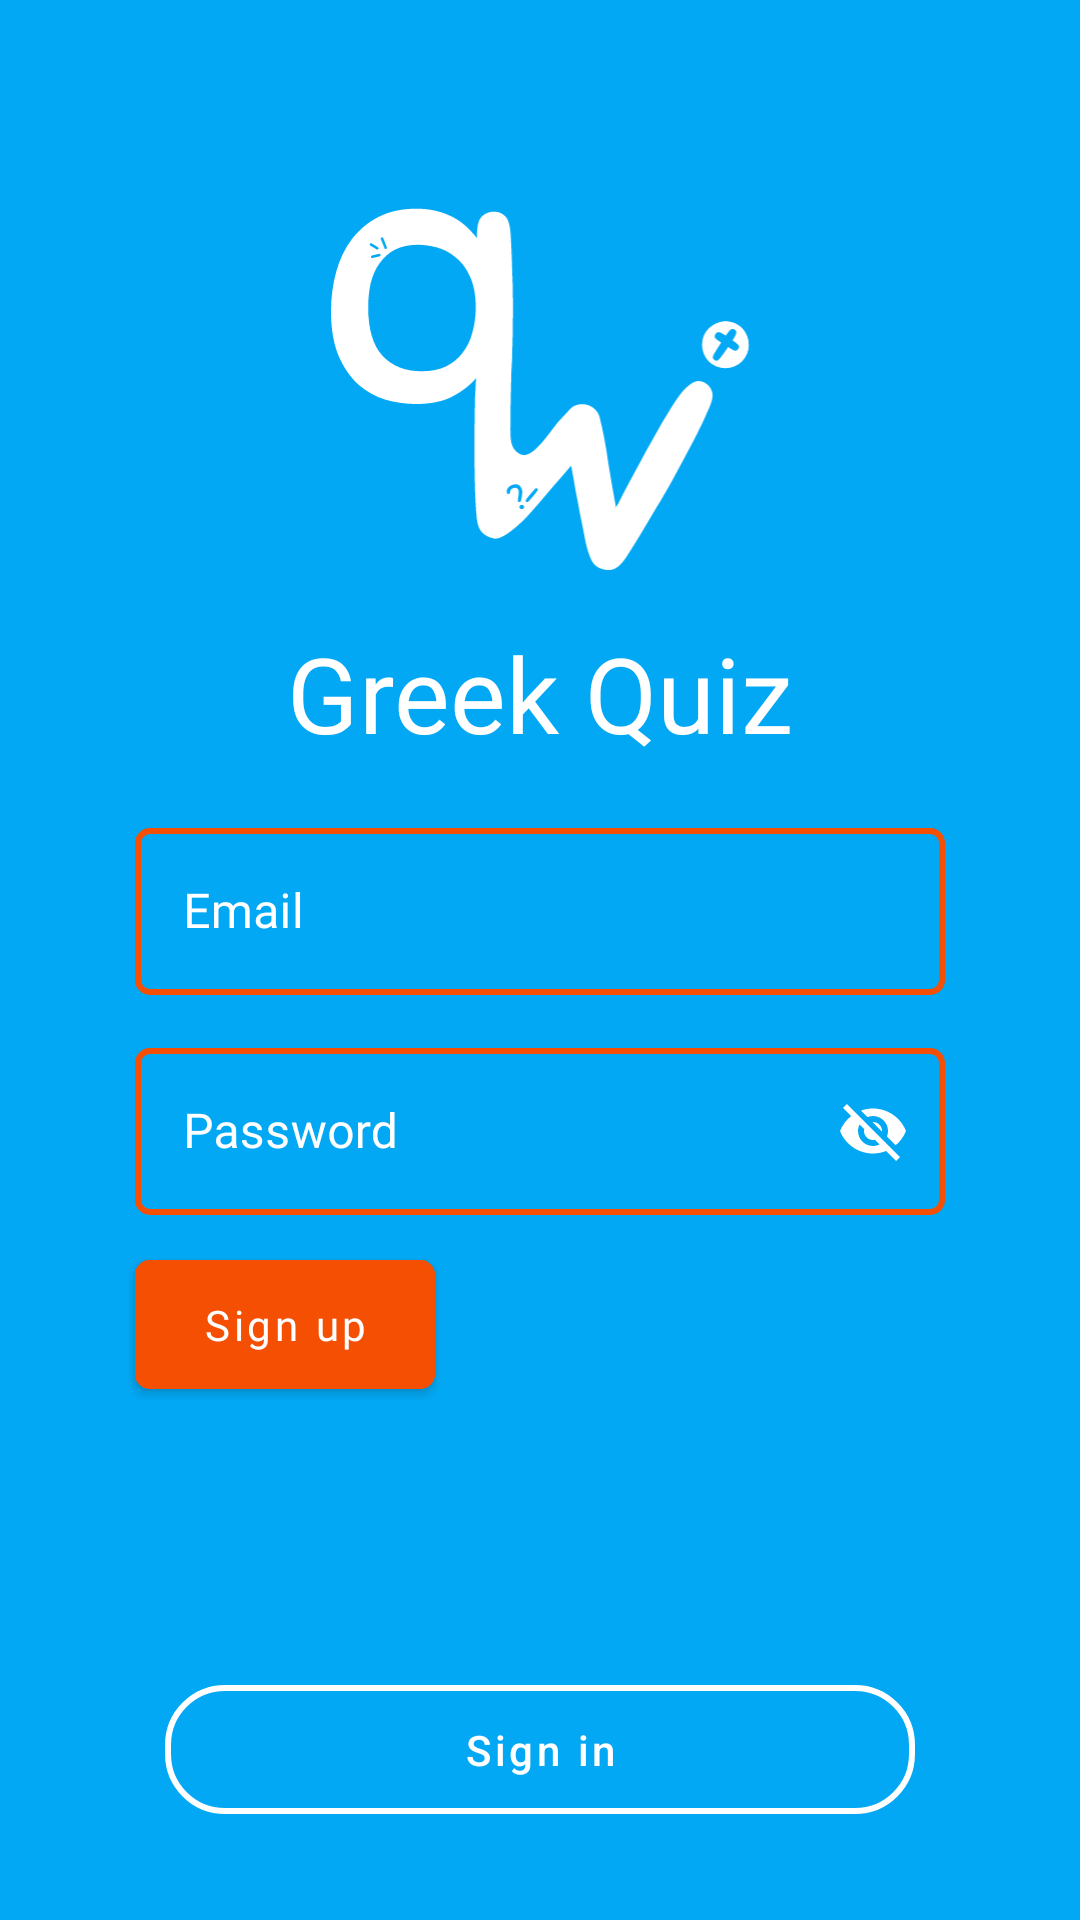

Here is an Android app screen rendered from its layout file. Give the layout XML and the strings, colors and styles it references.
<!-- AndroidManifest.xml: application theme Theme.Quapp -->
<!-- res/layout/activity_register.xml -->
<?xml version="1.0" encoding="utf-8"?>
<androidx.constraintlayout.widget.ConstraintLayout xmlns:android="http://schemas.android.com/apk/res/android"
    xmlns:app="http://schemas.android.com/apk/res-auto"
    xmlns:tools="http://schemas.android.com/tools"
    android:layout_width="match_parent"
    android:layout_height="match_parent"
    android:background="@color/primary"
    tools:context=".RegisterActivity">


    <com.google.android.material.button.MaterialButton
        android:id="@+id/goto_log_fab"
        style="@style/Widget.MaterialComponents.Button.OutlinedButton"
        android:layout_width="250dp"
        android:layout_height="55dp"
        android:backgroundTint="@color/primary"

        android:contentDescription="Navigate to login form"
        android:text="Sign in"
        android:textAllCaps="false"
        android:textColor="@color/white"

        app:backgroundTint="@color/white"
        app:cornerRadius="20dp"
        app:layout_constraintBottom_toBottomOf="parent"

        app:layout_constraintEnd_toEndOf="parent"
        app:layout_constraintStart_toStartOf="parent"

        app:layout_constraintTop_toTopOf="parent"
        app:layout_constraintVertical_bias="0.95"
        app:rippleColor="@color/white"
        app:strokeColor="@color/white"
        app:strokeWidth="2dp" />

    <ImageView
        android:id="@+id/imageView"
        android:layout_width="140dp"
        android:layout_height="121dp"
        android:scaleType="centerInside"
        android:src="@drawable/ic_quizmatheto_white_logo"
        app:layout_constraintBottom_toTopOf="@+id/logo_text"
        app:layout_constraintEnd_toEndOf="parent"
        app:layout_constraintStart_toStartOf="parent"
        app:layout_constraintTop_toTopOf="parent"
        app:layout_constraintVertical_bias="0.80" />

    <TextView
        android:id="@+id/logo_text"
        android:layout_width="match_parent"
        android:layout_height="wrap_content"

        android:fontFamily="@font/sniglet"
        android:gravity="center"
        android:text="@string/app_name"
        android:textColor="@color/white"
        android:textSize="35sp"

        android:layout_marginLeft="45dp"
        android:layout_marginRight="45dp"

        app:layout_constraintBottom_toBottomOf="parent"
        app:layout_constraintEnd_toEndOf="@+id/imageView"
        app:layout_constraintLeft_toLeftOf="parent"
        app:layout_constraintRight_toRightOf="parent"
        app:layout_constraintStart_toStartOf="@+id/imageView"
        app:layout_constraintTop_toTopOf="parent"
        app:layout_constraintVertical_bias="0.35" />























    <com.google.android.material.textfield.TextInputLayout
        android:id="@+id/email_field"
        style="@style/register_field"

        android:layout_width="0dp"
        android:layout_height="wrap_content"
        android:hint="Email"

        android:textColorHint="@color/white"
        app:boxCornerRadiusBottomEnd="5dp"
        app:boxCornerRadiusBottomStart="5dp"
        app:boxCornerRadiusTopEnd="5dp"
        app:boxCornerRadiusTopStart="5dp"

        app:endIconMode="clear_text"
        app:endIconTint="@color/white"
        app:hintTextColor="@color/white"

        app:layout_constraintBottom_toBottomOf="parent"
        app:layout_constraintEnd_toEndOf="@id/logo_text"
        app:layout_constraintStart_toStartOf="@id/logo_text"
        app:layout_constraintTop_toBottomOf="@+id/logo_text"
        app:layout_constraintVertical_bias="0.05">

        <com.google.android.material.textfield.TextInputEditText
            android:id="@+id/email_input"
            android:layout_width="match_parent"
            android:layout_height="match_parent"

            android:fontFamily="@font/rubik"
            android:imeActionLabel="Sign in"
            android:inputType="textEmailAddress"
            android:text=""
            android:textColor="@color/white" />
    </com.google.android.material.textfield.TextInputLayout>

    <com.google.android.material.textfield.TextInputLayout
        android:id="@+id/register_field"
        android:layout_width="0dp"
        android:layout_height="wrap_content"
        style="@style/register_field"

        android:hint="Password"
        android:textColorHint="@color/white"

        app:boxCornerRadiusBottomEnd="5dp"
        app:boxCornerRadiusBottomStart="5dp"
        app:boxCornerRadiusTopEnd="5dp"
        app:boxCornerRadiusTopStart="5dp"

        app:endIconMode="password_toggle"
        app:endIconTint="@color/white"
        app:hintTextColor="@color/white"

        app:layout_constraintBottom_toBottomOf="parent"
        app:layout_constraintEnd_toEndOf="@id/logo_text"
        app:layout_constraintStart_toStartOf="@id/logo_text"
        app:layout_constraintTop_toBottomOf="@id/email_field"
        app:layout_constraintVertical_bias="0.05">

        <com.google.android.material.textfield.TextInputEditText
            android:id="@+id/passwordLoginField"
            android:layout_width="match_parent"
            android:layout_height="match_parent"

            android:fontFamily="@font/rubik"
            android:imeActionLabel="Sign in"
            android:inputType="textEmailAddress"
            android:text=""
            android:textColor="@color/white" />
    </com.google.android.material.textfield.TextInputLayout>


    <com.google.android.material.button.MaterialButton
        android:id="@+id/register_button"
        android:layout_width="100dp"
        android:layout_height="55dp"

        android:text="Sign up"
        android:textAllCaps="false"
        android:textColor="@color/white"
        android:fontFamily="@font/rubik"
        app:rippleColor="@color/white"

        android:backgroundTint="@color/complementary"
        app:cornerRadius="5dp"
        app:layout_constraintBottom_toBottomOf="parent"
        app:layout_constraintRight_toRightOf="@id/register_field"
        app:layout_constraintStart_toStartOf="@id/register_field"
        app:layout_constraintTop_toBottomOf="@+id/register_field"
        app:layout_constraintVertical_bias="0.05"

        />


</androidx.constraintlayout.widget.ConstraintLayout>
<!-- resources referenced by this layout -->
<resources>
  <color name="complementary">#F44F03</color>
  <color name="primary">#03A8F4</color>
  <color name="white">#FFFFFFFF</color>
  <!-- drawable ic_quizmatheto_white_logo: vector/xml drawable (drawable, 11790 chars, omitted) -->
  <string name="app_name">Greek Quiz</string>
  <style name="register_field" parent="Widget.MaterialComponents.TextInputLayout.OutlinedBox">
          <item name="boxStrokeColor">@color/white</item>
          <item name="boxStrokeWidth">2dp</item>
      </style>
  <style name="Theme.Quapp" parent="Theme.MaterialComponents.DayNight.NoActionBar">
          <item name="colorPrimary">@color/primary</item>
          <item name="colorPrimaryDark">@color/colorPrimaryDark</item>
  
      </style>
  <color name="colorPrimaryDark">#03569b</color>
</resources>
